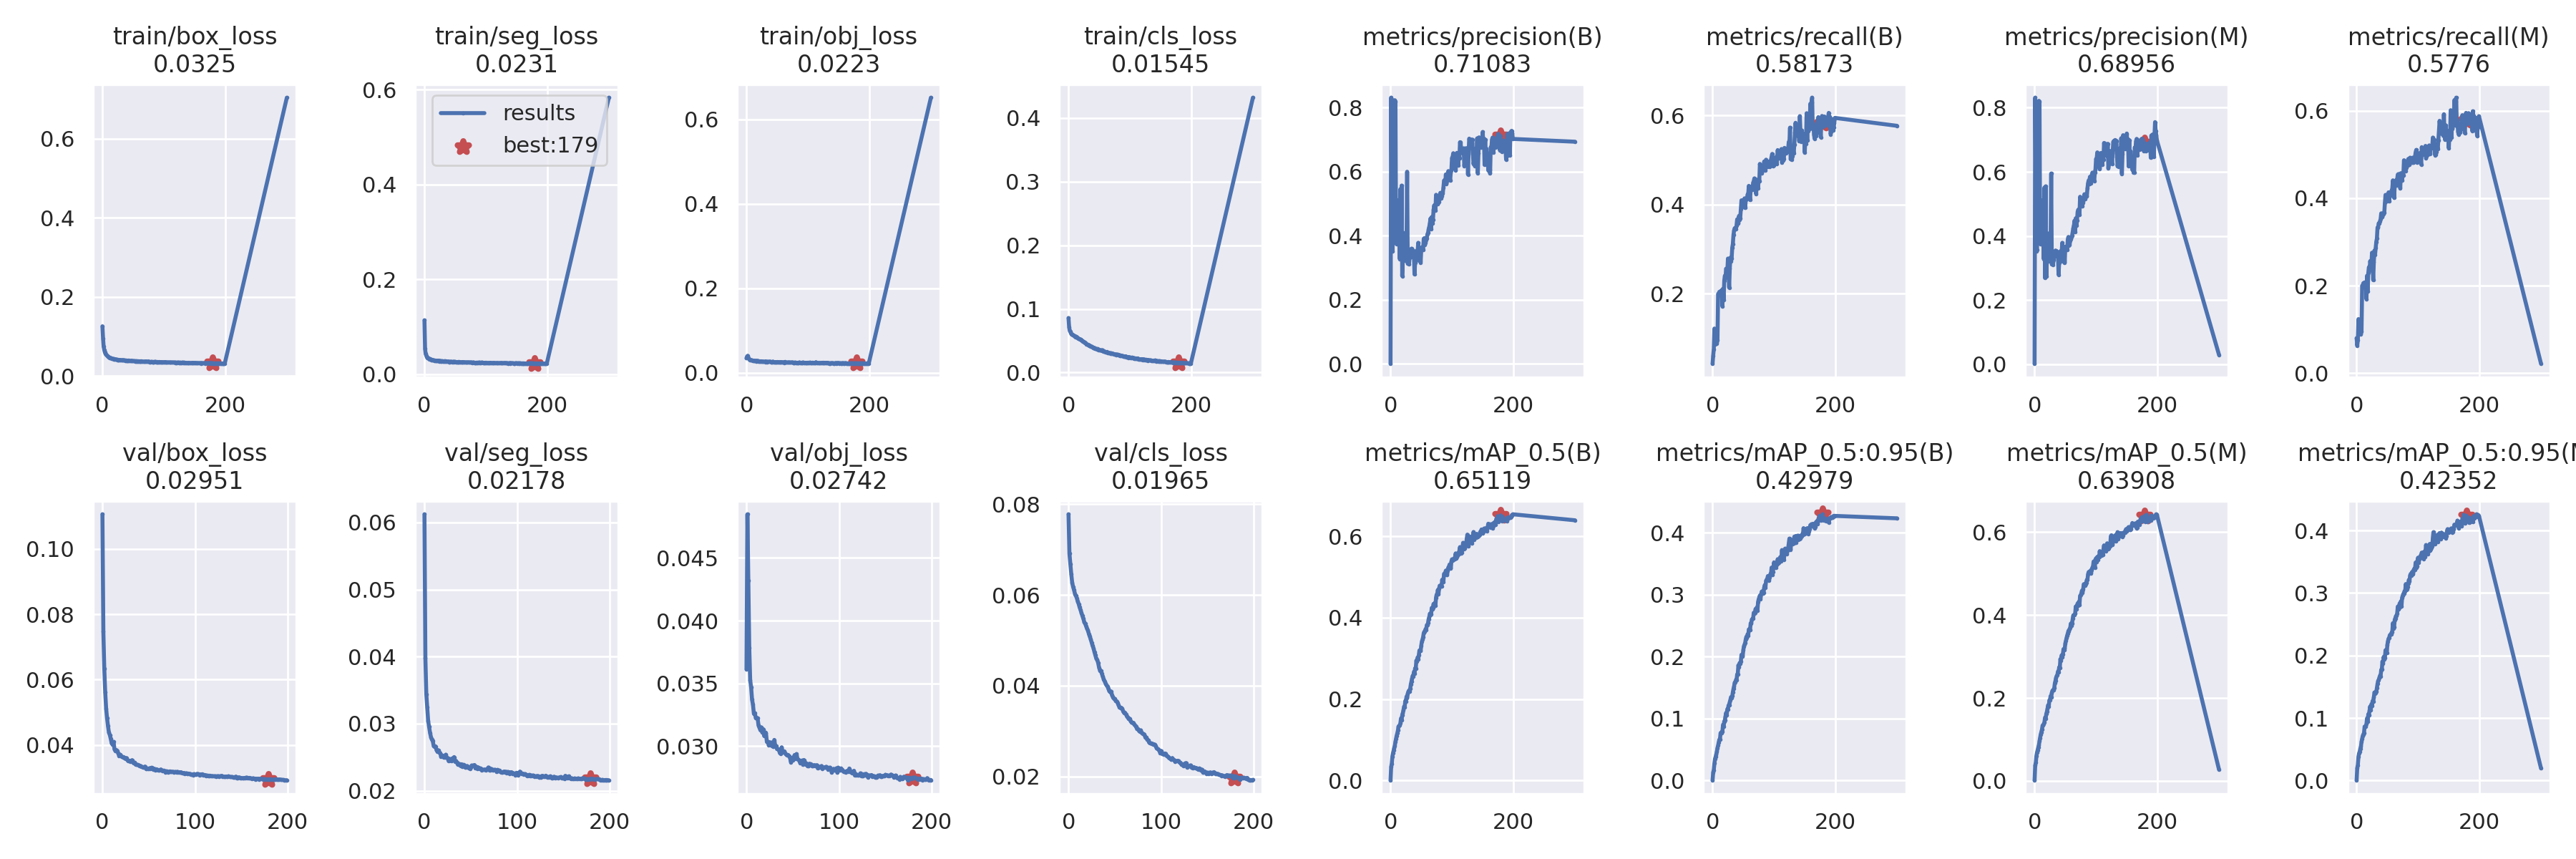

Data behind this chart, as committed beside it:
epoch, train/box_loss, train/seg_loss, train/obj_loss, train/cls_loss, metrics/precision(B), metrics/recall(B), metrics/mAP_0.5(B), metrics/mAP_0.5:0.95(B), metrics/precision(M), metrics/recall(M), metrics/mAP_0.5(M), metrics/mAP_0.5:0.95(M), val/box_loss, val/seg_loss, val/obj_loss, val/cls_loss, x/lr0, x/lr1, x/lr2
0, 0.1258, 0.1139, 0.0341, 0.08568, 0.0008392, 0.04264, 0.0005642, 0.0001401, 0.001778, 0.07991, 0.001402, 0.0005323, 0.1105, 0.06122, 0.03613, 0.07778, 0.06713, 0.000332, 0.000332
1, 0.09549, 0.05351, 0.03839, 0.07138, 0.8304, 0.06056, 0.03336, 0.01286, 0.8312, 0.06289, 0.03707, 0.02006, 0.07473, 0.03976, 0.04849, 0.0691, 0.03413, 0.0006631, 0.0006631
2, 0.07422, 0.04305, 0.04004, 0.06601, 0.5236, 0.07537, 0.04132, 0.01693, 0.5242, 0.07561, 0.04402, 0.02506, 0.06338, 0.0344, 0.04321, 0.06682, 0.001125, 0.0009921, 0.0009921
3, 0.06608, 0.03953, 0.03542, 0.06405, 0.3523, 0.1213, 0.05911, 0.02735, 0.3518, 0.1236, 0.06049, 0.03828, 0.0562, 0.03241, 0.03784, 0.06452, 0.0009901, 0.0009901, 0.0009901
4, 0.05981, 0.03597, 0.03216, 0.06153, 0.8226, 0.08557, 0.06734, 0.03486, 0.3571, 0.1108, 0.0688, 0.04359, 0.05117, 0.03039, 0.03523, 0.06268, 0.0009901, 0.0009901, 0.0009901
5, 0.05706, 0.03527, 0.03128, 0.05991, 0.8135, 0.09137, 0.07367, 0.03788, 0.8137, 0.09188, 0.07442, 0.0465, 0.04818, 0.02952, 0.03469, 0.06175, 0.0009868, 0.0009868, 0.0009868
6, 0.05458, 0.0341, 0.03019, 0.05984, 0.812, 0.09485, 0.07981, 0.04156, 0.8124, 0.09523, 0.08058, 0.05092, 0.04584, 0.02866, 0.0337, 0.06106, 0.0009835, 0.0009835, 0.0009835
7, 0.05246, 0.03333, 0.02993, 0.0593, 0.8223, 0.08797, 0.08591, 0.04636, 0.8213, 0.08923, 0.08622, 0.05435, 0.04384, 0.02801, 0.0333, 0.06025, 0.0009802, 0.0009802, 0.0009802
8, 0.05099, 0.03222, 0.02964, 0.05852, 0.819, 0.09517, 0.09566, 0.05251, 0.8193, 0.09562, 0.09601, 0.0623, 0.04308, 0.02763, 0.03256, 0.05978, 0.0009769, 0.0009769, 0.0009769
9, 0.0494, 0.03237, 0.02926, 0.05802, 0.3772, 0.199, 0.1034, 0.05633, 0.3789, 0.1995, 0.1037, 0.06689, 0.04189, 0.02739, 0.03262, 0.0593, 0.0009736, 0.0009736, 0.0009736
10, 0.04764, 0.03103, 0.02846, 0.0572, 0.3731, 0.1981, 0.1104, 0.06142, 0.3736, 0.2009, 0.1124, 0.07156, 0.04053, 0.02666, 0.03225, 0.05852, 0.0009703, 0.0009703, 0.0009703
11, 0.0468, 0.03072, 0.02805, 0.05609, 0.4358, 0.2038, 0.1161, 0.0658, 0.4359, 0.2059, 0.1178, 0.07407, 0.04016, 0.02659, 0.0322, 0.058, 0.000967, 0.000967, 0.000967
12, 0.0466, 0.0302, 0.02839, 0.05665, 0.3796, 0.2026, 0.1229, 0.06608, 0.3789, 0.2035, 0.1239, 0.0761, 0.041, 0.02661, 0.03222, 0.05726, 0.0009637, 0.0009637, 0.0009637
13, 0.0458, 0.0306, 0.02846, 0.0552, 0.4508, 0.2052, 0.1329, 0.07635, 0.3864, 0.2072, 0.1336, 0.08645, 0.03875, 0.02606, 0.03164, 0.05668, 0.0009604, 0.0009604, 0.0009604
14, 0.04523, 0.02984, 0.02838, 0.05527, 0.5121, 0.2034, 0.1346, 0.07741, 0.5119, 0.203, 0.1345, 0.08606, 0.03828, 0.02588, 0.03146, 0.056, 0.0009571, 0.0009571, 0.0009571
15, 0.04456, 0.0297, 0.02822, 0.05415, 0.3279, 0.2076, 0.1352, 0.07624, 0.3283, 0.2086, 0.1376, 0.08658, 0.0385, 0.02603, 0.03126, 0.05539, 0.0009538, 0.0009538, 0.0009538
16, 0.04428, 0.02917, 0.02717, 0.05321, 0.5452, 0.1713, 0.1408, 0.07908, 0.5509, 0.1697, 0.1415, 0.09085, 0.0382, 0.02569, 0.03149, 0.05476, 0.0009505, 0.0009505, 0.0009505
17, 0.04362, 0.02919, 0.0273, 0.0531, 0.3336, 0.2106, 0.1526, 0.08975, 0.2691, 0.2228, 0.1525, 0.09961, 0.03746, 0.02559, 0.03108, 0.05401, 0.0009472, 0.0009472, 0.0009472
18, 0.04304, 0.02889, 0.02829, 0.05231, 0.5562, 0.1864, 0.1491, 0.08737, 0.5548, 0.1865, 0.1501, 0.09392, 0.03678, 0.02505, 0.03134, 0.05364, 0.0009439, 0.0009439, 0.0009439
19, 0.04317, 0.02885, 0.02742, 0.05209, 0.2743, 0.2285, 0.161, 0.09509, 0.2746, 0.2292, 0.1617, 0.1064, 0.0371, 0.02527, 0.03082, 0.05312, 0.0009406, 0.0009406, 0.0009406
20, 0.04243, 0.02897, 0.02655, 0.0519, 0.3311, 0.24, 0.1655, 0.09736, 0.3283, 0.2425, 0.1668, 0.1047, 0.03678, 0.0251, 0.03109, 0.05253, 0.0009373, 0.0009373, 0.0009373
21, 0.0425, 0.02879, 0.02672, 0.05063, 0.4087, 0.2347, 0.1729, 0.1031, 0.4083, 0.2337, 0.1739, 0.1117, 0.03646, 0.02497, 0.03105, 0.05219, 0.000934, 0.000934, 0.000934
22, 0.04221, 0.02791, 0.02633, 0.05055, 0.353, 0.2555, 0.1817, 0.1091, 0.3513, 0.2561, 0.1825, 0.1187, 0.03634, 0.02492, 0.03032, 0.05138, 0.0009307, 0.0009307, 0.0009307
23, 0.0418, 0.0285, 0.02699, 0.04933, 0.3224, 0.2538, 0.1798, 0.1057, 0.3206, 0.2512, 0.1785, 0.1128, 0.03635, 0.02537, 0.03035, 0.05082, 0.0009274, 0.0009274, 0.0009274
24, 0.04107, 0.02749, 0.02609, 0.04888, 0.3844, 0.2488, 0.1956, 0.115, 0.3828, 0.2461, 0.1943, 0.1221, 0.03607, 0.02497, 0.03007, 0.0502, 0.0009241, 0.0009241, 0.0009241
25, 0.04122, 0.02844, 0.02645, 0.04828, 0.3545, 0.2784, 0.1945, 0.1151, 0.3525, 0.2753, 0.1941, 0.1198, 0.03576, 0.02487, 0.0303, 0.04949, 0.0009208, 0.0009208, 0.0009208
26, 0.04104, 0.0284, 0.02669, 0.04743, 0.3705, 0.2473, 0.2062, 0.1212, 0.3704, 0.2472, 0.2046, 0.1273, 0.03606, 0.02445, 0.03007, 0.04878, 0.0009175, 0.0009175, 0.0009175
27, 0.04057, 0.02761, 0.02629, 0.0469, 0.5993, 0.2134, 0.2026, 0.1215, 0.5947, 0.213, 0.2025, 0.1268, 0.03541, 0.02476, 0.03027, 0.04824, 0.0009142, 0.0009142, 0.0009142
28, 0.04073, 0.02727, 0.0261, 0.04611, 0.3131, 0.2561, 0.2134, 0.1265, 0.3131, 0.2545, 0.2122, 0.1332, 0.03522, 0.02452, 0.02999, 0.04739, 0.0009109, 0.0009109, 0.0009109
29, 0.04076, 0.02788, 0.026, 0.04492, 0.3302, 0.2801, 0.2183, 0.1301, 0.3282, 0.2804, 0.2175, 0.1409, 0.0352, 0.02441, 0.02992, 0.04668, 0.0009076, 0.0009076, 0.0009076
30, 0.04023, 0.02745, 0.02618, 0.0444, 0.3107, 0.2729, 0.2212, 0.1346, 0.3104, 0.2707, 0.2192, 0.1395, 0.03497, 0.02482, 0.03048, 0.04597, 0.0009043, 0.0009043, 0.0009043
31, 0.04014, 0.02724, 0.02497, 0.04395, 0.332, 0.2781, 0.2191, 0.1329, 0.3263, 0.2864, 0.2185, 0.1401, 0.03518, 0.02464, 0.03002, 0.04571, 0.000901, 0.000901, 0.000901
32, 0.04025, 0.02765, 0.02652, 0.04353, 0.3483, 0.3028, 0.2262, 0.1361, 0.3452, 0.3004, 0.2245, 0.1421, 0.0354, 0.02502, 0.03, 0.04499, 0.0008977, 0.0008977, 0.0008977
33, 0.04026, 0.02781, 0.02623, 0.04246, 0.3342, 0.3113, 0.2365, 0.1425, 0.3359, 0.308, 0.2359, 0.1487, 0.03471, 0.02436, 0.02975, 0.04398, 0.0008944, 0.0008944, 0.0008944
34, 0.03958, 0.02708, 0.02558, 0.04276, 0.3597, 0.3314, 0.2435, 0.1477, 0.3546, 0.3327, 0.2418, 0.1547, 0.03441, 0.02445, 0.02976, 0.04333, 0.0008911, 0.0008911, 0.0008911
35, 0.03994, 0.02756, 0.02564, 0.04211, 0.3368, 0.3414, 0.2505, 0.1517, 0.3516, 0.3338, 0.2492, 0.1592, 0.03464, 0.02424, 0.02969, 0.04326, 0.0008878, 0.0008878, 0.0008878
36, 0.03982, 0.02694, 0.02591, 0.04142, 0.3549, 0.3466, 0.2571, 0.1579, 0.3525, 0.3427, 0.2531, 0.1614, 0.03399, 0.02391, 0.02944, 0.04261, 0.0008845, 0.0008845, 0.0008845
37, 0.03927, 0.02704, 0.02583, 0.04058, 0.3457, 0.3443, 0.2565, 0.1585, 0.3448, 0.3426, 0.2552, 0.1644, 0.03398, 0.02394, 0.02939, 0.04199, 0.0008812, 0.0008812, 0.0008812
38, 0.03934, 0.02714, 0.02632, 0.0406, 0.3447, 0.3447, 0.2667, 0.1622, 0.3417, 0.347, 0.2639, 0.1678, 0.03397, 0.02398, 0.02989, 0.04142, 0.0008779, 0.0008779, 0.0008779
39, 0.03941, 0.02711, 0.02561, 0.03979, 0.2796, 0.3527, 0.2633, 0.1618, 0.2793, 0.352, 0.2621, 0.167, 0.03392, 0.0237, 0.02951, 0.04097, 0.0008746, 0.0008746, 0.0008746
40, 0.0392, 0.02612, 0.02543, 0.03906, 0.3166, 0.3665, 0.2758, 0.1711, 0.3162, 0.3653, 0.2742, 0.1773, 0.0336, 0.02395, 0.02955, 0.04049, 0.0008713, 0.0008713, 0.0008713
41, 0.03826, 0.0261, 0.02466, 0.03887, 0.3283, 0.3655, 0.2745, 0.1717, 0.3284, 0.365, 0.2729, 0.1776, 0.03369, 0.0236, 0.02957, 0.04011, 0.000868, 0.000868, 0.000868
42, 0.03898, 0.02662, 0.02542, 0.03899, 0.3526, 0.3569, 0.2949, 0.1858, 0.352, 0.3568, 0.2942, 0.1903, 0.03335, 0.02387, 0.02939, 0.03986, 0.0008647, 0.0008647, 0.0008647
43, 0.03932, 0.02681, 0.0263, 0.03798, 0.3472, 0.3743, 0.2922, 0.1824, 0.3433, 0.364, 0.2896, 0.187, 0.03331, 0.0238, 0.0293, 0.03931, 0.0008614, 0.0008614, 0.0008614
44, 0.03864, 0.02642, 0.02488, 0.03782, 0.3487, 0.3655, 0.3021, 0.1895, 0.3483, 0.3642, 0.303, 0.198, 0.03324, 0.02352, 0.02925, 0.0388, 0.0008581, 0.0008581, 0.0008581
45, 0.03841, 0.02615, 0.02462, 0.03722, 0.3777, 0.3694, 0.2984, 0.1881, 0.3785, 0.3663, 0.2982, 0.1936, 0.03315, 0.02353, 0.02929, 0.03855, 0.0008548, 0.0008548, 0.0008548
46, 0.03852, 0.02633, 0.02513, 0.03665, 0.3228, 0.3895, 0.308, 0.1923, 0.32, 0.3893, 0.305, 0.1965, 0.03345, 0.02369, 0.02918, 0.03872, 0.0008515, 0.0008515, 0.0008515
47, 0.03799, 0.02611, 0.02464, 0.03711, 0.3533, 0.4091, 0.3196, 0.2029, 0.3526, 0.4074, 0.3179, 0.2086, 0.03284, 0.02349, 0.02905, 0.03784, 0.0008482, 0.0008482, 0.0008482
48, 0.03861, 0.0266, 0.02506, 0.03651, 0.3582, 0.4024, 0.3181, 0.2003, 0.3573, 0.399, 0.3161, 0.2091, 0.03285, 0.0234, 0.02871, 0.0375, 0.0008449, 0.0008449, 0.0008449
49, 0.03825, 0.02628, 0.02516, 0.03581, 0.3167, 0.3946, 0.3191, 0.201, 0.3161, 0.3928, 0.3184, 0.204, 0.03285, 0.02331, 0.02905, 0.03712, 0.0008416, 0.0008416, 0.0008416
50, 0.03783, 0.02628, 0.02513, 0.03577, 0.3572, 0.4093, 0.332, 0.2104, 0.3666, 0.4064, 0.3318, 0.217, 0.03278, 0.02347, 0.02883, 0.03705, 0.0008383, 0.0008383, 0.0008383
51, 0.03796, 0.02594, 0.02526, 0.0355, 0.3639, 0.4091, 0.3415, 0.2166, 0.3641, 0.4079, 0.3384, 0.2231, 0.03294, 0.02376, 0.02912, 0.03662, 0.000835, 0.000835, 0.000835
52, 0.03778, 0.02574, 0.02453, 0.03503, 0.3602, 0.4136, 0.3465, 0.2193, 0.3602, 0.4133, 0.3447, 0.2271, 0.03275, 0.02375, 0.02928, 0.03656, 0.0008317, 0.0008317, 0.0008317
53, 0.03742, 0.02583, 0.02469, 0.03481, 0.3556, 0.3921, 0.3524, 0.2221, 0.3566, 0.393, 0.3507, 0.2284, 0.03309, 0.0237, 0.02899, 0.0362, 0.0008284, 0.0008284, 0.0008284
54, 0.03749, 0.02551, 0.025, 0.03394, 0.3903, 0.4098, 0.3622, 0.228, 0.389, 0.4072, 0.3557, 0.2326, 0.03302, 0.02383, 0.02936, 0.03569, 0.0008251, 0.0008251, 0.0008251
55, 0.0378, 0.02616, 0.02513, 0.03524, 0.3924, 0.4124, 0.3657, 0.2321, 0.3969, 0.4074, 0.3615, 0.2337, 0.03262, 0.02343, 0.02898, 0.03529, 0.0008218, 0.0008218, 0.0008218
56, 0.03732, 0.02623, 0.02453, 0.03388, 0.3721, 0.4132, 0.3667, 0.2306, 0.3696, 0.4068, 0.3637, 0.2339, 0.03277, 0.02358, 0.0289, 0.03512, 0.0008185, 0.0008185, 0.0008185
57, 0.03759, 0.02609, 0.02478, 0.03327, 0.3777, 0.4222, 0.372, 0.2361, 0.373, 0.4179, 0.3665, 0.2367, 0.03235, 0.02329, 0.02881, 0.03512, 0.0008152, 0.0008152, 0.0008152
58, 0.03767, 0.02568, 0.02412, 0.03297, 0.3877, 0.4231, 0.3703, 0.2336, 0.3864, 0.4209, 0.37, 0.2377, 0.03263, 0.02348, 0.02865, 0.03492, 0.0008119, 0.0008119, 0.0008119
59, 0.03712, 0.02545, 0.02465, 0.03317, 0.3926, 0.4416, 0.3817, 0.2439, 0.391, 0.4406, 0.3797, 0.2518, 0.03254, 0.02329, 0.02878, 0.0343, 0.0008086, 0.0008086, 0.0008086
... 141 more rows
